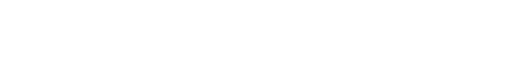
t = 0.00 s
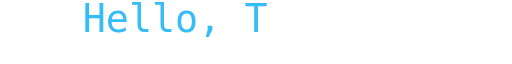
t = 2.00 s
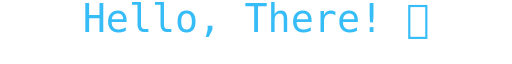
t = 4.00 s
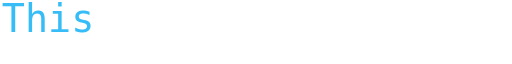
t = 6.00 s
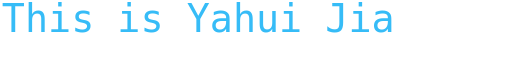
t = 8.00 s
t = 10.00 s: frame unchanged from t = 0.00 s, image omitted

The animated SVG that drew these frames (rendered in a browser with its animation timeline set to each time). Animation: 3 SMIL elements (animate=3); frames cover the first 10.00 s.

<!-- https://github.com/DenverCoder1/readme-typing-svg/ -->
<svg xmlns='http://www.w3.org/2000/svg'
    xmlns:xlink='http://www.w3.org/1999/xlink'
    viewBox='0 0 400 50'
    style='background-color: #00000000;'
    width='400px' height='50px'>

    
                <path id='path0'>
                            <!-- Single line -->
                                <animate id='d0' attributeName='d' begin='0s;d2.end'
                    dur='5000ms' fill='remove'
                    values='m0,25 h0 ; m0,25 h400 ; m0,25 h400 ; m0,25 h0' keyTimes='0;0.8;0.8;1' />
                    </path>
    <text font-family='"monospace", monospace' fill='#36BCF7' font-size='30'
        dominant-baseline='auto'
        x='50%' text-anchor='middle'>
        <textPath xlink:href='#path0'>
            Hello, There! 👋
        </textPath>
    </text>
        <path id='path1'>
                            <!-- Single line -->
                                <animate id='d1' attributeName='d' begin='d0.end'
                    dur='5000ms' fill='remove'
                    values='m0,25 h0 ; m0,25 h400 ; m0,25 h400 ; m0,25 h0' keyTimes='0;0.8;0.8;1' />
                    </path>
    <text font-family='"monospace", monospace' fill='#36BCF7' font-size='30'
        dominant-baseline='auto'
        x='50%' text-anchor='middle'>
        <textPath xlink:href='#path1'>
            This is Yahui Jiang...
        </textPath>
    </text>
        <path id='path2'>
                            <!-- Single line -->
                                <animate id='d2' attributeName='d' begin='d1.end'
                    dur='5000ms' fill='remove'
                    values='m0,25 h0 ; m0,25 h400 ; m0,25 h400 ; m0,25 h0' keyTimes='0;0.8;0.8;1' />
                    </path>
    <text font-family='"monospace", monospace' fill='#36BCF7' font-size='30'
        dominant-baseline='auto'
        x='50%' text-anchor='middle'>
        <textPath xlink:href='#path2'>
            Nice to meet you!
        </textPath>
    </text>
</svg>
